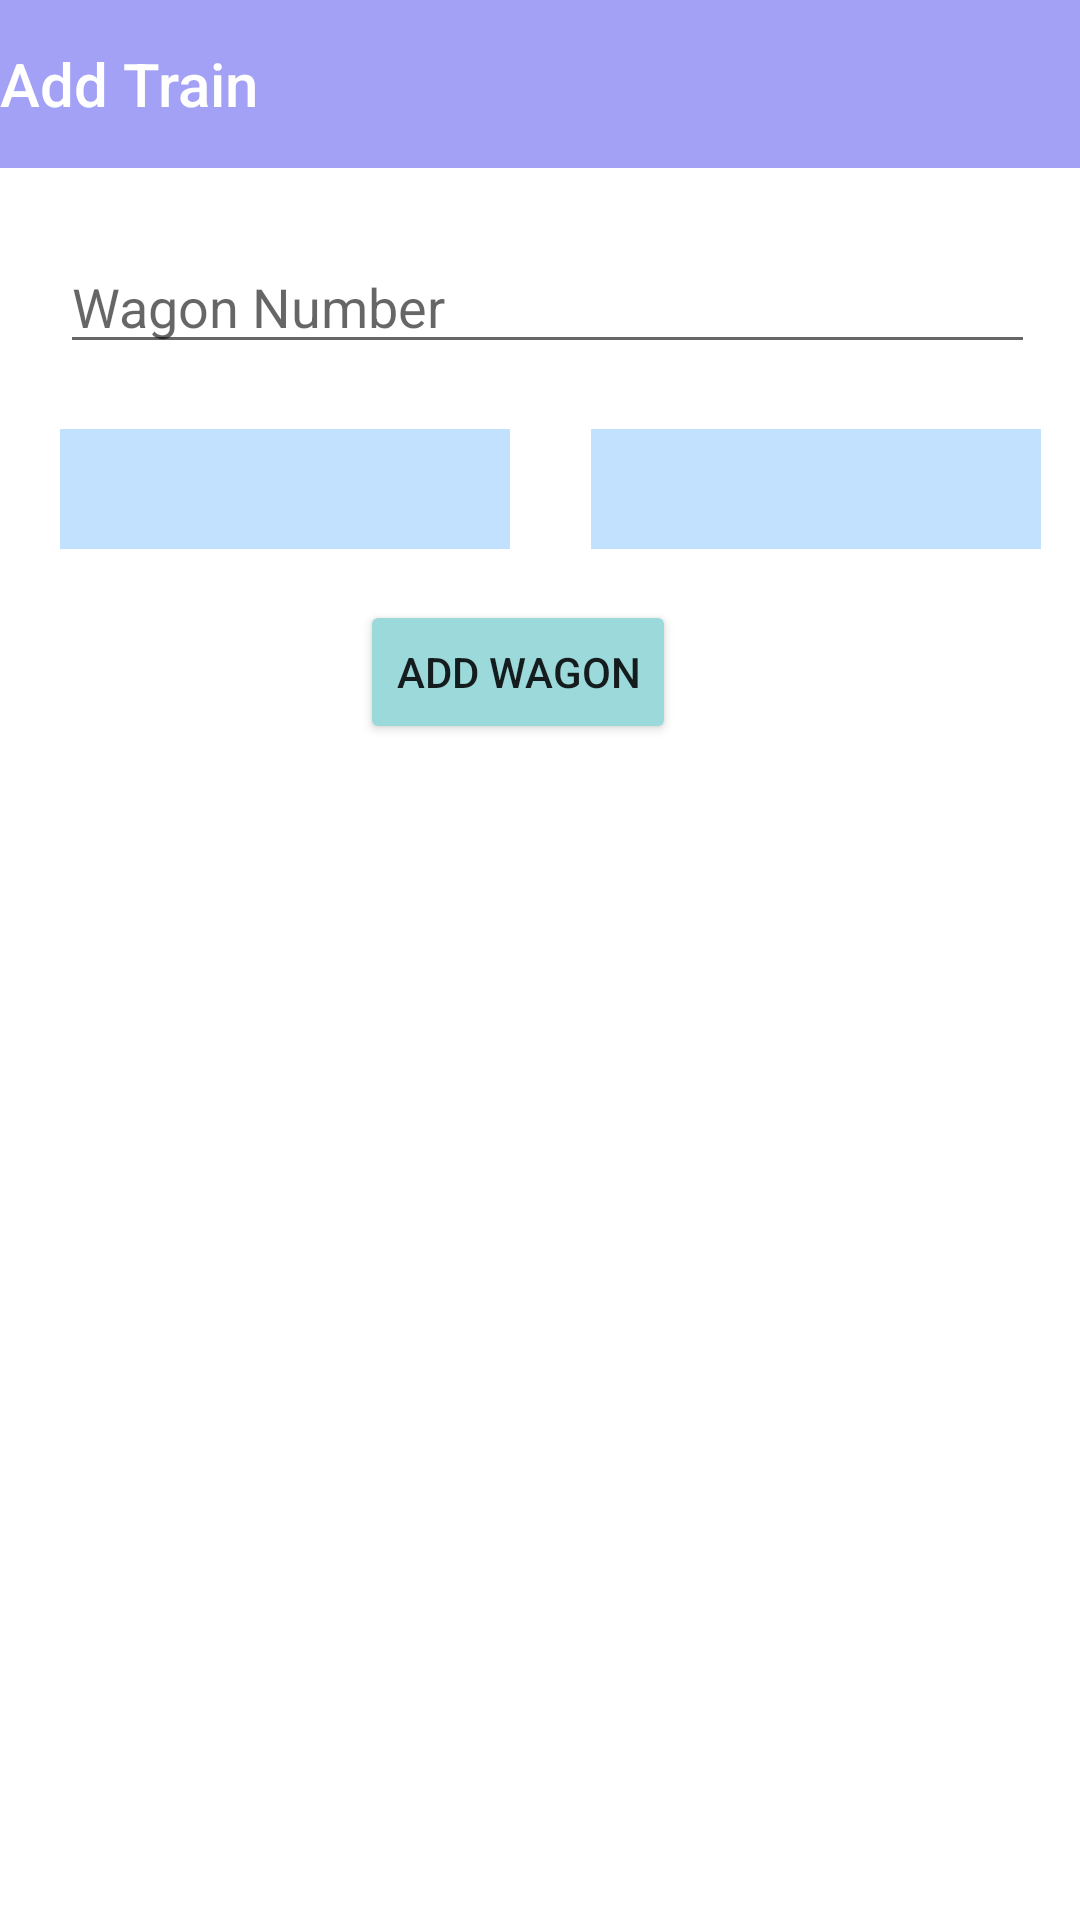

Layout XML and referenced resources for this Android screen:
<!-- AndroidManifest.xml: application theme Theme.AdminPanelNew -->
<!-- res/layout/activity_add_wagon.xml -->
<?xml version="1.0" encoding="utf-8"?>
<RelativeLayout xmlns:android="http://schemas.android.com/apk/res/android"
    xmlns:app="http://schemas.android.com/apk/res-auto"
    xmlns:tools="http://schemas.android.com/tools"
    android:layout_width="match_parent"
    android:layout_height="match_parent"
    tools:context=".AddWagon">

    <com.google.android.material.appbar.AppBarLayout
        android:id="@+id/appBarLayout5"
        android:layout_width="match_parent"
        android:layout_height="wrap_content"
        android:background="@color/lilac"
        android:theme="@style/Theme.AdminPanelNew.AppBarOverlay"
        app:layout_constraintTop_toTopOf="parent">

        <TextView
            android:id="@+id/title_add_wagon"
            android:layout_width="wrap_content"
            android:layout_height="wrap_content"
            android:gravity="center"
            android:minHeight="?actionBarSize"
            android:padding="@dimen/appbar_padding"
            android:text="@string/tab_text_22"
            android:textAppearance="@style/TextAppearance.Widget.AppCompat.Toolbar.Title" />

    </com.google.android.material.appbar.AppBarLayout>

    <EditText
        android:id="@+id/wagon_number"
        android:layout_width="325dp"
        android:layout_height="wrap_content"
        android:ems="10"
        android:inputType="number"
        android:hint="Wagon Number"
        android:layout_marginTop="80dp"
        android:layout_marginStart="20dp"
        tools:layout_editor_absoluteX="105dp"
        tools:layout_editor_absoluteY="506dp" />

    <Spinner
        android:id="@+id/spinner_wagon_first_class"
        android:layout_width="150dp"
        android:layout_height="40dp"
        android:layout_marginTop="143dp"
        android:layout_marginStart="20dp"
        android:hint="Wagon Type"
        android:background="@color/baby_blue"
        app:layout_constraintBottom_toBottomOf="parent"
        app:layout_constraintEnd_toEndOf="parent"
        app:layout_constraintStart_toStartOf="parent"
        app:layout_constraintTop_toTopOf="parent" />

    <Spinner
        android:id="@+id/spinner_wagon_train_id"
        android:layout_width="150dp"
        android:layout_height="40dp"
        android:layout_marginTop="143dp"
        android:layout_marginStart="197dp"
        android:hint="Train ID"
        android:background="@color/baby_blue"
        app:layout_constraintBottom_toBottomOf="parent"
        app:layout_constraintEnd_toEndOf="parent"
        app:layout_constraintStart_toStartOf="parent"
        app:layout_constraintTop_toTopOf="parent" />



    <Button
        android:id="@+id/add_wagon"
        android:layout_width="wrap_content"
        android:layout_height="wrap_content"
        android:text="Add Wagon"
        android:layout_marginStart="120dp"
        android:layout_marginTop="200dp"
        android:backgroundTint="@color/pastel_green"
        tools:layout_editor_absoluteX="150dp"
        tools:layout_editor_absoluteY="380dp" />

    
    
    
    
    
    
    
    
    
    

    <ListView
        android:id="@+id/list_view_add_wagon"
        android:layout_width="wrap_content"
        android:layout_height="380dp"
        android:layout_alignParentBottom="true"
        android:layout_marginTop="220dp"
        android:layout_marginBottom="0dp"
        android:background="@color/white" />

    <androidx.viewpager.widget.ViewPager
        android:id="@+id/view_add_train"
        android:layout_width="match_parent"
        android:layout_height="match_parent"
        app:layout_behavior="@string/appbar_scrolling_view_behavior" >


    </androidx.viewpager.widget.ViewPager>

</RelativeLayout>
<!-- resources referenced by this layout -->
<resources>
  <color name="baby_blue">#C2E1FF</color>
  <color name="lilac">#A3A1F5</color>
  <color name="pastel_green">#9CD9DB</color>
  <color name="white">#FFFFFFFF</color>
  <string name="tab_text_22">Add Train</string>
  <style name="Theme.AdminPanelNew.AppBarOverlay" parent="ThemeOverlay.AppCompat.Dark.ActionBar" />
  <style name="Theme.AdminPanelNew" parent="Theme.MaterialComponents.DayNight.DarkActionBar">
          
          <item name="colorPrimary">@color/purple_500</item>
          <item name="colorPrimaryVariant">@color/purple_700</item>
          <item name="colorOnPrimary">@color/white</item>
          
          <item name="colorSecondary">@color/teal_200</item>
          <item name="colorSecondaryVariant">@color/teal_700</item>
          <item name="colorOnSecondary">@color/black</item>
          
          <item name="android:statusBarColor" tools:targetApi="l">?attr/colorPrimaryVariant</item>
          
      </style>
  <color name="purple_500">#A3A1F5</color>
  <color name="purple_700">#FF3700B3</color>
  <color name="teal_200">#FF03DAC5</color>
  <color name="teal_700">#FF018786</color>
  <color name="black">#FF000000</color>
</resources>
